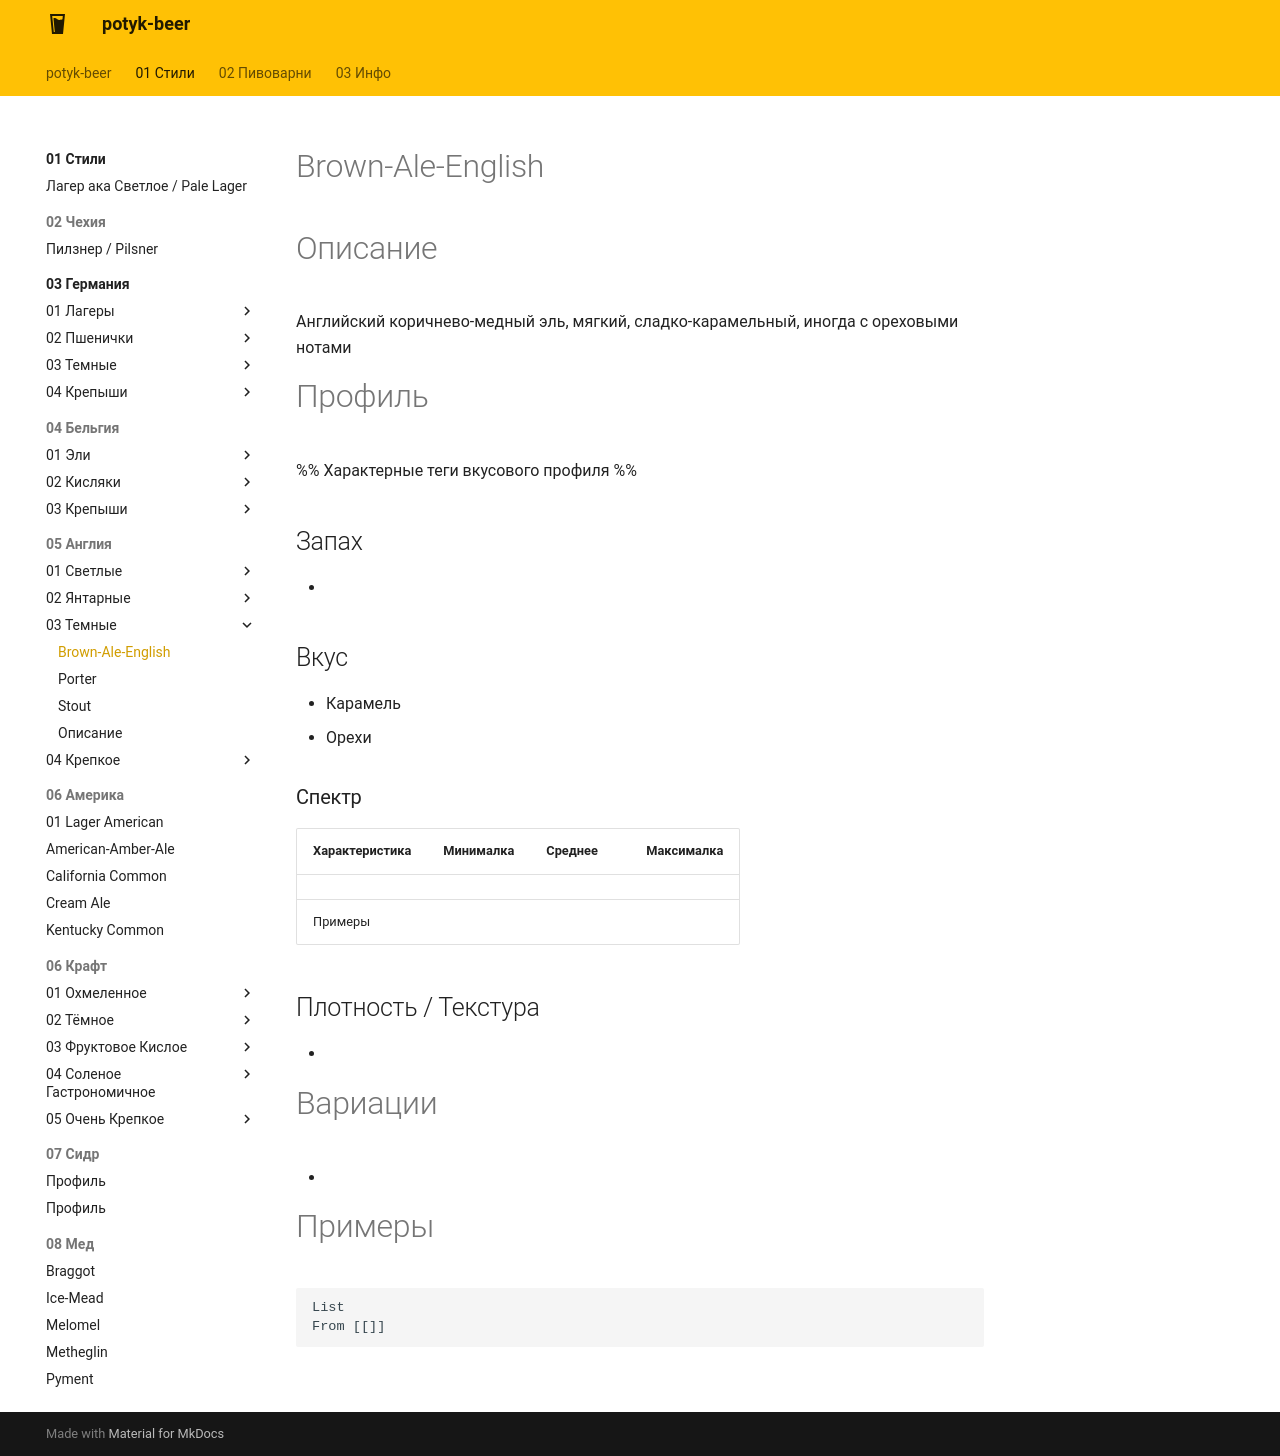

repository: potykion/potyk-beer · page: 01-Стили/05-Англия/03-Темные/01-Brown-Ale-English/index.html · generator: mkdocs

---
country: UK
color: Медный
alco: 4 - 6
bjcp: https://www.bjcp.org/style/2021/13/13B/british-brown-ale/
tags:
  - карамель
  - орехи
---
# Brown-Ale-English

# Описание 

Английский коричнево-медный эль, мягкий, сладко-карамельный, иногда с ореховыми нотами

# Профиль

%% Характерные теги вкусового профиля  %%

## Запах

- 

## Вкус

- Карамель 
- Орехи

### Спектр

| Характеристика | Минималка | Среднее | Максималка |
| -------------- | --------- | ------- | ---------- |
|                |           |         |            |
| Примеры        |           |         |            |



## Плотность / Текстура 

- 


# Вариации

- 

# Примеры

```dataview
List 
From [[]]
```
